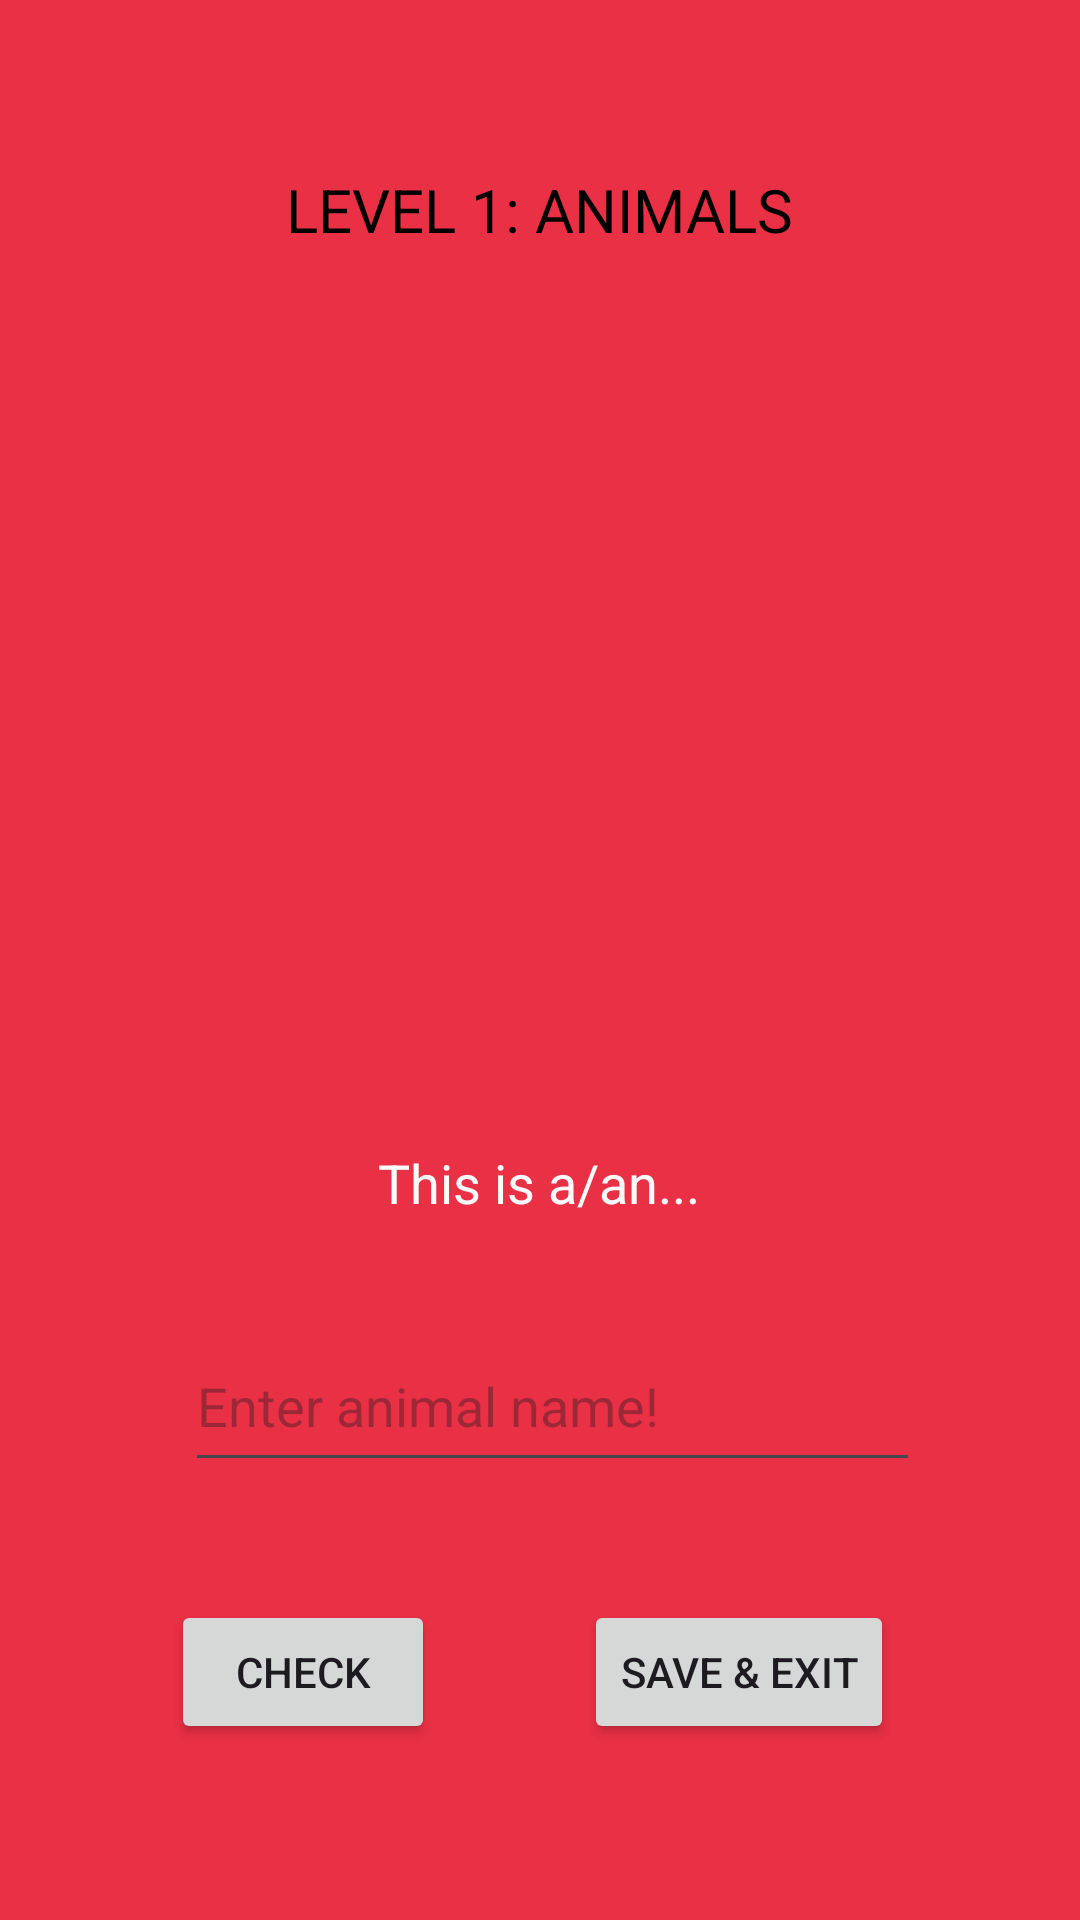

Android layout source for this screen:
<!-- AndroidManifest.xml: application theme Theme.KidsAndEnglish -->
<!-- res/layout/lvl1page4.xml -->
<?xml version="1.0" encoding="utf-8"?>
<androidx.constraintlayout.widget.ConstraintLayout xmlns:android="http://schemas.android.com/apk/res/android"
    xmlns:app="http://schemas.android.com/apk/res-auto"
    xmlns:tools="http://schemas.android.com/tools"
    android:layout_width="match_parent"
    android:layout_height="match_parent"
    android:background="#EA3045">

    <ImageView
        android:id="@+id/imageView10"
        android:layout_width="295dp"
        android:layout_height="291dp"
        app:layout_constraintBottom_toBottomOf="parent"
        app:layout_constraintEnd_toEndOf="parent"
        app:layout_constraintStart_toStartOf="parent"
        app:layout_constraintTop_toTopOf="parent"
        app:layout_constraintVertical_bias="0.225"
        app:srcCompat="@drawable/monkey14" />

    <TextView
        android:id="@+id/textView"
        android:layout_width="258dp"
        android:layout_height="43dp"
        android:gravity="center"
        android:text="LEVEL 1: ANIMALS"
        android:textColor="#000000"
        android:textSize="20sp"
        app:layout_constraintBottom_toBottomOf="parent"
        app:layout_constraintEnd_toEndOf="parent"
        app:layout_constraintHorizontal_bias="0.496"
        app:layout_constraintStart_toStartOf="parent"
        app:layout_constraintTop_toTopOf="parent"
        app:layout_constraintVertical_bias="0.081" />

    <TextView
        android:id="@+id/textView2"
        android:layout_width="198dp"
        android:layout_height="47dp"
        android:gravity="center"
        android:text="This is a/an..."
        android:textColor="#FBFAFA"
        android:textSize="18sp"
        app:layout_constraintBottom_toBottomOf="parent"
        app:layout_constraintEnd_toEndOf="parent"
        app:layout_constraintHorizontal_bias="0.497"
        app:layout_constraintStart_toStartOf="parent"
        app:layout_constraintTop_toTopOf="parent"
        app:layout_constraintVertical_bias="0.625" />

    <EditText
        android:id="@+id/editText14"
        android:layout_width="245dp"
        android:layout_height="54dp"
        android:ems="10"
        android:hint="Enter animal name!"
        android:inputType="text"
        app:layout_constraintBottom_toBottomOf="parent"
        app:layout_constraintEnd_toEndOf="parent"
        app:layout_constraintHorizontal_bias="0.536"
        app:layout_constraintStart_toStartOf="parent"
        app:layout_constraintTop_toTopOf="parent"
        app:layout_constraintVertical_bias="0.751"/>

    <Button
        android:id="@+id/btnCheck14"
        android:layout_width="wrap_content"
        android:layout_height="wrap_content"
        android:text="CHECK"
        app:layout_constraintBottom_toBottomOf="parent"
        app:layout_constraintEnd_toEndOf="parent"
        app:layout_constraintHorizontal_bias="0.209"
        app:layout_constraintStart_toStartOf="parent"
        app:layout_constraintTop_toTopOf="parent"
        app:layout_constraintVertical_bias="0.901" />

    <Button
        android:id="@+id/btnSvExit14"
        android:layout_width="wrap_content"
        android:layout_height="wrap_content"
        android:text="SAVE &amp; EXIT"
        app:layout_constraintBottom_toBottomOf="parent"
        app:layout_constraintEnd_toEndOf="parent"
        app:layout_constraintHorizontal_bias="0.759"
        app:layout_constraintStart_toStartOf="parent"
        app:layout_constraintTop_toTopOf="parent"
        app:layout_constraintVertical_bias="0.901" />
</androidx.constraintlayout.widget.ConstraintLayout>
<!-- resources referenced by this layout -->
<resources>
  <style name="Theme.KidsAndEnglish" parent="Base.Theme.KidsAndEnglish" />
  <style name="Base.Theme.KidsAndEnglish" parent="Theme.Material3.DayNight.NoActionBar">
          
          
      </style>
</resources>
